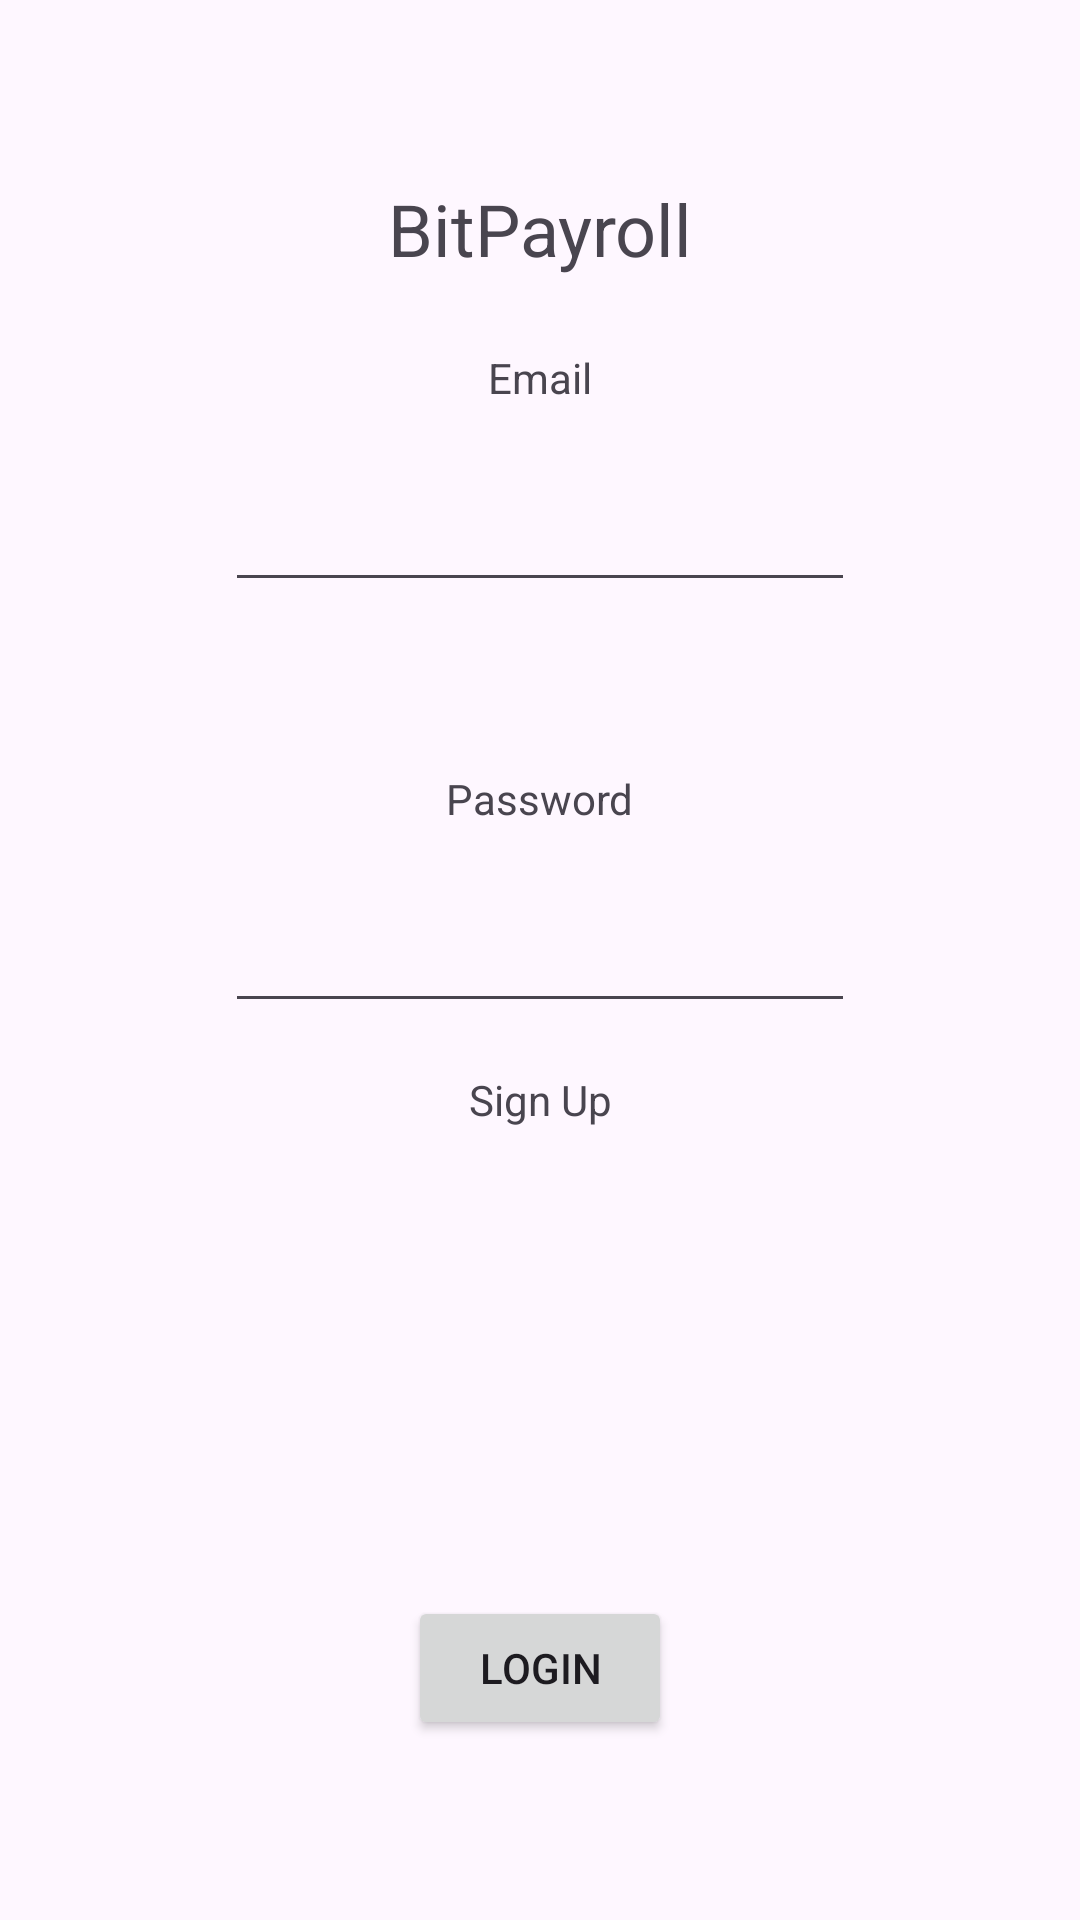

This screen was rendered from an Android layout file. Write that file and the resources it references.
<!-- AndroidManifest.xml: application theme Theme.BitPayrollAndroid -->
<!-- res/layout/activity_login.xml -->
<?xml version="1.0" encoding="utf-8"?>
<androidx.constraintlayout.widget.ConstraintLayout xmlns:android="http://schemas.android.com/apk/res/android"
    xmlns:app="http://schemas.android.com/apk/res-auto"
    xmlns:tools="http://schemas.android.com/tools"
    android:id="@+id/main"
    android:layout_width="match_parent"
    android:layout_height="match_parent"
    tools:context=".user_interface.activity.LoginActivity">

    <TextView
        android:id="@+id/textView2"
        android:layout_width="wrap_content"
        android:layout_height="wrap_content"
        android:layout_marginTop="56dp"
        android:text="Password"
        app:layout_constraintEnd_toEndOf="parent"
        app:layout_constraintStart_toStartOf="parent"
        app:layout_constraintTop_toBottomOf="@+id/editTextEmail" />

    <EditText
        android:id="@+id/editTextEmail"
        android:layout_width="wrap_content"
        android:layout_height="wrap_content"
        android:layout_marginTop="24dp"
        android:ems="10"
        android:inputType="textEmailAddress"
        app:layout_constraintEnd_toEndOf="parent"
        app:layout_constraintStart_toStartOf="parent"
        app:layout_constraintTop_toBottomOf="@+id/textView" />

    <EditText
        android:id="@+id/editTextPassword"
        android:layout_width="wrap_content"
        android:layout_height="wrap_content"
        android:layout_marginTop="24dp"
        android:ems="10"
        android:inputType="textPassword"
        app:layout_constraintEnd_toEndOf="parent"
        app:layout_constraintStart_toStartOf="parent"
        app:layout_constraintTop_toBottomOf="@+id/textView2" />

    <TextView
        android:id="@+id/textView"
        android:layout_width="wrap_content"
        android:layout_height="wrap_content"
        android:layout_marginTop="24dp"
        android:text="Email"
        app:layout_constraintEnd_toEndOf="parent"
        app:layout_constraintStart_toStartOf="parent"
        app:layout_constraintTop_toBottomOf="@+id/textView4" />

    <TextView
        android:id="@+id/buttonSignUp"
        android:layout_width="wrap_content"
        android:layout_height="wrap_content"
        android:layout_marginTop="16dp"
        android:text="Sign Up"
        app:layout_constraintEnd_toEndOf="parent"
        app:layout_constraintStart_toStartOf="parent"
        app:layout_constraintTop_toBottomOf="@+id/editTextPassword" />

    <TextView
        android:id="@+id/textView4"
        android:layout_width="wrap_content"
        android:layout_height="wrap_content"
        android:layout_marginTop="60dp"
        android:text="BitPayroll"
        android:textSize="24sp"
        app:layout_constraintEnd_toEndOf="parent"
        app:layout_constraintStart_toStartOf="parent"
        app:layout_constraintTop_toTopOf="parent" />

    <Button
        android:id="@+id/buttonLogin"
        android:layout_width="wrap_content"
        android:layout_height="wrap_content"
        android:layout_marginBottom="60dp"
        android:text="Login"
        app:layout_constraintBottom_toBottomOf="parent"
        app:layout_constraintEnd_toEndOf="parent"
        app:layout_constraintStart_toStartOf="parent" />

</androidx.constraintlayout.widget.ConstraintLayout>
<!-- resources referenced by this layout -->
<resources>
  <style name="Theme.BitPayrollAndroid" parent="Base.Theme.BitPayrollAndroid" />
  <style name="Base.Theme.BitPayrollAndroid" parent="Theme.Material3.DayNight.NoActionBar">
          
          
      </style>
</resources>
